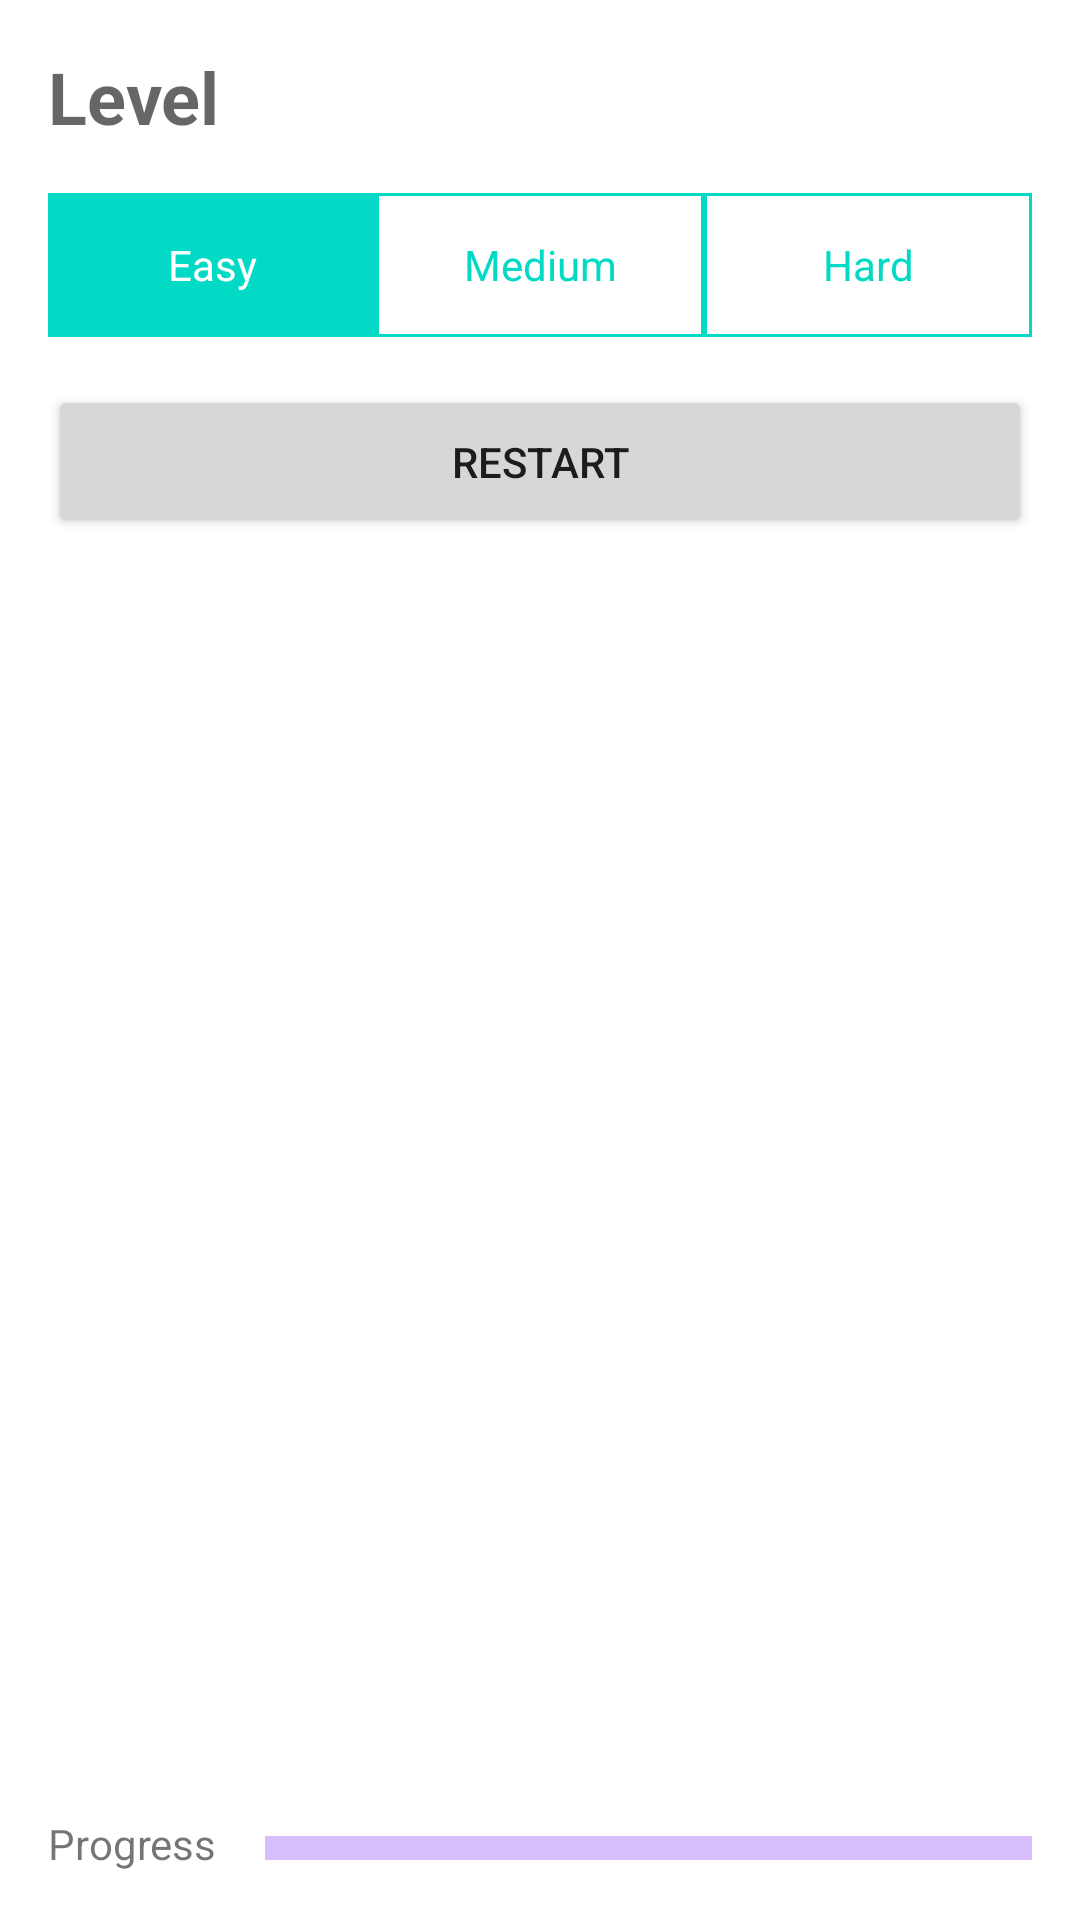

Android layout source for this screen:
<!-- AndroidManifest.xml: application theme Theme.MemoryGame -->
<!-- res/layout/activity_main.xml -->
<?xml version="1.0" encoding="utf-8"?>

<androidx.constraintlayout.widget.ConstraintLayout xmlns:android="http://schemas.android.com/apk/res/android"
    xmlns:app="http://schemas.android.com/apk/res-auto"
    xmlns:tools="http://schemas.android.com/tools"
    android:id="@+id/parent"
    android:layout_width="match_parent"
    android:layout_height="match_parent"
    tools:context=".ui.activity.MainActivity">

    <TextView
        android:id="@+id/textView"
        android:layout_width="wrap_content"
        android:layout_height="wrap_content"
        android:layout_marginStart="@dimen/spacing_large"
        android:layout_marginLeft="@dimen/spacing_large"
        android:layout_marginTop="@dimen/spacing_large"
        android:text="@string/level"
        android:textAppearance="@style/TextAppearance.AppCompat.Display1"
        android:textSize="@dimen/header_text"
        android:textStyle="bold"
        app:layout_constraintStart_toStartOf="parent"
        app:layout_constraintTop_toTopOf="parent" />

    <RadioGroup
        android:id="@+id/gp_game_level"
        android:layout_width="match_parent"
        android:layout_height="wrap_content"
        android:layout_margin="@dimen/spacing_large"
        android:gravity="center"
        android:orientation="horizontal"
        app:layout_constraintBaseline_toTopOf="parent"
        app:layout_constraintEnd_toEndOf="parent"
        app:layout_constraintStart_toStartOf="parent"
        app:layout_constraintTop_toBottomOf="@+id/textView">

        <RadioButton
            android:id="@+id/rd_easy"
            android:layout_width="match_parent"
            android:layout_height="wrap_content"
            android:layout_weight="1"
            android:background="@drawable/r_btn_selector"
            android:button="@null"
            android:checked="true"
            android:gravity="center"
            android:padding="5dp"
            android:text="@string/easy"
            android:textColor="@drawable/r_btn_text_color_selector" />

        <RadioButton
            android:id="@+id/rd_medium"
            android:layout_width="match_parent"
            android:layout_height="wrap_content"
            android:layout_weight="1"
            android:background="@drawable/r_btn_selector"
            android:button="@null"
            android:gravity="center"
            android:padding="5dp"
            android:text="@string/medium"
            android:textColor="@drawable/r_btn_text_color_selector" />

        <RadioButton
            android:id="@+id/rd_hard"
            android:layout_width="match_parent"
            android:layout_height="wrap_content"
            android:layout_weight="1"
            android:background="@drawable/r_btn_selector"
            android:button="@null"
            android:gravity="center"
            android:padding="5dp"
            android:text="@string/hard"
            android:textColor="@drawable/r_btn_text_color_selector" />
    </RadioGroup>

    <Button
        android:id="@+id/btn_restart"
        android:layout_width="0dp"
        android:layout_height="wrap_content"
        android:layout_marginTop="@dimen/spacing_large"
        android:padding="@dimen/pd_lg"
        android:text="@string/restart"
        app:layout_constraintEnd_toEndOf="@+id/gp_game_level"
        app:layout_constraintStart_toStartOf="@+id/gp_game_level"
        app:layout_constraintTop_toBottomOf="@+id/gp_game_level" />

    
    
    
    
    
    
    
    
    
    
    
    
    
    

    <com.google.android.material.progressindicator.LinearProgressIndicator
        android:id="@+id/pb"
        android:layout_width="0dp"
        android:layout_height="wrap_content"
        android:layout_marginStart="@dimen/m_lg"
        android:layout_marginLeft="@dimen/m_lg"
        android:layout_marginEnd="@dimen/m_lg"
        app:trackThickness="8dp"
        android:layout_marginRight="@dimen/m_lg"
        android:layout_marginBottom="20dp"
        app:layout_constraintBottom_toBottomOf="parent"
        app:layout_constraintEnd_toEndOf="parent"
        app:layout_constraintStart_toEndOf="@+id/tv_progress">

    </com.google.android.material.progressindicator.LinearProgressIndicator>

    <TextView
        android:id="@+id/tv_progress"
        android:layout_width="wrap_content"
        android:layout_height="wrap_content"
        android:layout_marginStart="@dimen/m_lg"
        android:layout_marginLeft="@dimen/m_lg"
        android:layout_marginBottom="@dimen/m_lg"
        android:text="@string/progress"
        app:layout_constraintBottom_toBottomOf="parent"
        app:layout_constraintStart_toStartOf="parent" />


    <androidx.recyclerview.widget.RecyclerView
        android:id="@+id/rv_blocks"
        android:layout_width="0dp"
        android:layout_height="wrap_content"
        android:layout_margin="@dimen/m_lg"
        android:foregroundGravity="center"
        android:scrollbars="vertical"
        app:layoutManager="androidx.recyclerview.widget.GridLayoutManager"
        app:layout_constraintBottom_toTopOf="@+id/pb"
        app:layout_constraintEnd_toEndOf="parent"
        app:layout_constraintStart_toStartOf="parent"
        app:layout_constraintTop_toBottomOf="@+id/btn_restart" />

</androidx.constraintlayout.widget.ConstraintLayout>
<!-- resources referenced by this layout -->
<resources>
  <dimen name="header_text">24sp</dimen>
  <dimen name="m_lg">16dp</dimen>
  <dimen name="pd_lg">16dp</dimen>
  <dimen name="spacing_large">16dp</dimen>
  <!-- drawable r_btn_selector (drawable) -->
  <?xml version="1.0" encoding="utf-8"?>
  
  <selector xmlns:android="http://schemas.android.com/apk/res/android">
  
      <item android:state_checked="true">
          <shape>
              <solid android:color="?colorAccent" />
  
              <stroke android:width="1dp" android:color="?colorAccent" />
          </shape>
      </item>
      <item android:state_checked="false">
          <shape android:shape="rectangle">
              <solid android:color="@color/white" />
  
              <stroke android:width="1dp" android:color="?colorAccent" />
          </shape>
      </item>
  </selector>
  <!-- drawable r_btn_text_color_selector (drawable) -->
  <?xml version="1.0" encoding="utf-8"?>
  <selector xmlns:android="http://schemas.android.com/apk/res/android">
      <item android:color="@color/white" android:state_checked="true" />
      <item android:color="?colorAccent" />
  </selector>
  <string name="easy">Easy</string>
  <string name="hard">Hard</string>
  <string name="level">Level</string>
  <string name="medium">Medium</string>
  <string name="progress">Progress</string>
  <string name="restart">restart</string>
  <style name="Theme.MemoryGame" parent="Theme.MaterialComponents.DayNight.DarkActionBar">
          
          <item name="colorPrimary">@color/purple_500</item>
          <item name="colorPrimaryVariant">@color/purple_700</item>
          <item name="colorOnPrimary">@color/white</item>
          
          <item name="colorSecondary">@color/teal_200</item>
          <item name="colorSecondaryVariant">@color/teal_700</item>
          <item name="colorOnSecondary">@color/black</item>
          
          <item name="android:statusBarColor" tools:targetApi="l">?attr/colorPrimaryVariant</item>
          
      </style>
  <color name="white">#FFFFFFFF</color>
  <color name="purple_500">#FF6200EE</color>
  <color name="purple_700">#FF3700B3</color>
  <color name="teal_200">#FF03DAC5</color>
  <color name="teal_700">#FF018786</color>
  <color name="black">#FF000000</color>
</resources>
